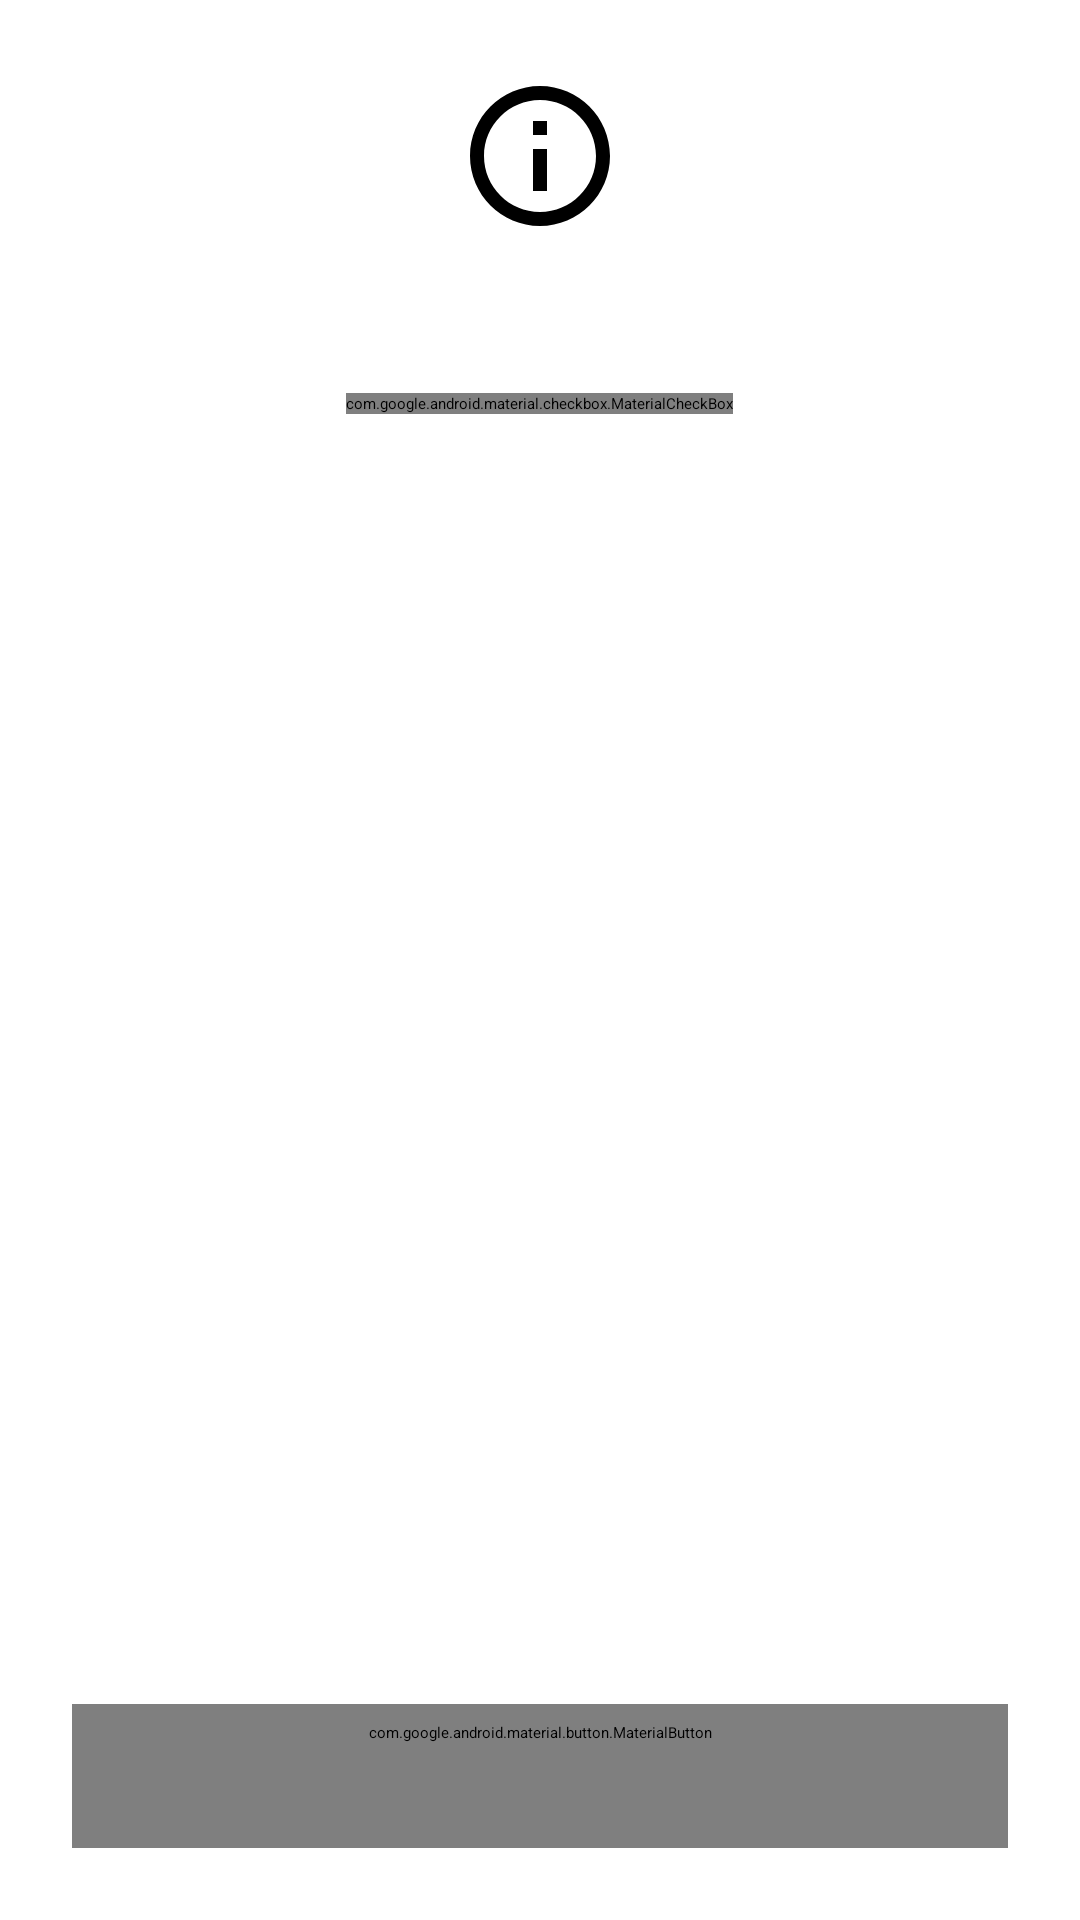

Here is an Android app screen rendered from its layout file. Give the layout XML and the strings, colors and styles it references.
<!-- AndroidManifest.xml: application theme Theme.ZSticker -->
<!-- res/layout/dialog_whats_new.xml -->
<?xml version="1.0" encoding="utf-8"?>
<LinearLayout xmlns:android="http://schemas.android.com/apk/res/android"
    xmlns:app="http://schemas.android.com/apk/res-auto"
    android:layout_width="match_parent"
    android:layout_height="wrap_content"
    android:orientation="vertical"
    android:padding="24dp">

    <ScrollView
        android:layout_width="match_parent"
        android:layout_height="0dp"
        android:layout_weight="1"
        android:fadeScrollbars="false">

        <LinearLayout
            android:layout_width="match_parent"
            android:layout_height="wrap_content"
            android:orientation="vertical">

            <ImageView
                android:id="@+id/icon_whats_new"
                android:layout_width="56dp"
                android:layout_height="56dp"
                android:layout_gravity="center_horizontal"
                android:layout_marginBottom="12dp"
                android:contentDescription="@null"
                android:src="@drawable/ic_info" />

            <TextView
                android:id="@+id/dialog_title"
                android:layout_width="match_parent"
                android:layout_height="wrap_content"
                android:layout_marginBottom="16dp"
                android:gravity="center"
                android:textAppearance="?attr/textAppearanceTitleLarge"
                android:textStyle="bold" />

            <LinearLayout
                android:id="@+id/changelog_container"
                android:layout_width="match_parent"
                android:layout_height="wrap_content"
                android:orientation="vertical" />

            <com.google.android.material.checkbox.MaterialCheckBox
                android:id="@+id/cb_dont_show_again"
                android:layout_width="wrap_content"
                android:layout_height="wrap_content"
                android:layout_gravity="center_horizontal"
                android:layout_marginTop="16dp"
                android:text="@string/dont_show_again" />
        </LinearLayout>
    </ScrollView>

    <com.google.android.material.button.MaterialButton
        android:id="@+id/btn_got_it"
        style="@style/Widget.Material3.Button.TonalButton"
        android:layout_width="match_parent"
        android:layout_height="wrap_content"
        android:layout_marginTop="12dp"
        android:text="@string/whats_new_got_it" />
</LinearLayout>
<!-- resources referenced by this layout -->
<resources>
  <!-- drawable ic_info (drawable) -->
  <vector xmlns:android="http://schemas.android.com/apk/res/android"
      android:width="24dp"
      android:height="24dp"
      android:viewportWidth="24"
      android:viewportHeight="24">
      <path
          android:fillColor="#FF000000"
          android:pathData="M11,9h2V7h-2V9zM11,17h2v-6h-2V17zM12,2C6.48,2 2,6.48 2,12s4.48,10 10,10 10,-4.48 10,-10S17.52,2 12,2zM12,20c-4.41,0 -8,-3.59 -8,-8s3.59,-8 8,-8 8,3.59 8,8 -3.59,8 -8,8z"/>
  </vector>
  <string name="dont_show_again">Don\'t show again</string>
  <string name="whats_new_got_it">Got it</string>
  <color name="orange_primary">#924700</color>
  <color name="orange_on_primary">#FFFFFF</color>
  <color name="orange_container">#FFDAC3</color>
  <color name="orange_on_container">#301200</color>
  <color name="orange_secondary">#765642</color>
  <color name="orange_on_secondary">#FFFFFF</color>
  <color name="orange_secondary_container">#FBDCC9</color>
  <color name="orange_on_secondary_container">#2B1606</color>
  <color name="orange_tertiary">#626229</color>
  <color name="orange_on_tertiary">#FFFFFF</color>
  <color name="orange_tertiary_container">#E6E7AB</color>
  <color name="orange_on_tertiary_container">#1E1D00</color>
  <color name="light_surface">#FFF8F3</color>
  <color name="light_surface_container_lowest">#FFFFFF</color>
  <color name="light_surface_container_low">#FBF2EC</color>
  <color name="light_surface_container">#F5ECE7</color>
  <color name="light_surface_container_high">#EFE6E1</color>
  <color name="light_surface_container_highest">#E9E1DB</color>
  <color name="light_on_surface">#201A16</color>
  <color name="light_on_surface_variant">#51443C</color>
  <color name="light_outline">#82746B</color>
  <color name="light_outline_variant">#D3C3BA</color>
  <color name="light_background">#FFF8F3</color>
  <style name="ToolbarBoldTitle" parent="TextAppearance.Material3.HeadlineSmall">
          <item name="android:textStyle">bold</item>
      </style>
</resources>
